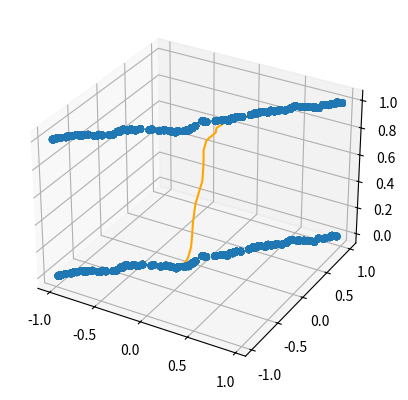

Source code (Python):
import numpy as np
import matplotlib.pyplot as plt
from mpl_toolkits.mplot3d import Axes3D

class LogisticRegression():
    def __init__(self, x, y, alpha=0.1, max_iter=100, w0=None, verbos=False) -> None:
        if w0:
            self.w0 = w0
        else:
            self.w0 = np.zeros([x.shape[0], 1], dtype='float')
        self.x = x
        self.y = y
        self.alpha = alpha
        self.max_iter = max_iter
        self.wt = self.w0
        self.N = x.shape[0]
        self.verbos = verbos
    
    def __logistic(self, x, w):
        y_hat = 1/(1 + np.exp(-w.T@x))
        return y_hat

    def fit(self):
        for i in range(self.max_iter):
            wt_new = self.wt + self.alpha*(1/self.N)*self.x@((self.y-self.__logistic(self.x, self.wt)).T)
            self.wt = wt_new
            if self.verbos:
                print('第' + str(i+1) + '次迭代：\n  w=\n', self.wt, '\n')
        
        return 0

    def predict(self, x_new):
        y_hat = self.__logistic(x_new, self.wt)
        return y_hat



if __name__=="__main__":
    x1 = np.sort(-np.random.rand(1,50),1)[::1]
    x2 = np.sort(np.random.rand(1,50),1)[::1]
    x = np.concatenate((x1,x2), axis=1)

    x1 = np.sort(-np.random.rand(1,50),1)[::1]
    x2 = np.sort(np.random.rand(1,50),1)[::1]
    x_new = np.concatenate((x1,x2), axis=1)
    x = np.concatenate((x,x_new), axis=0)

    y = np.concatenate((np.zeros(50),np.ones(50)))[None,:]

    w0 = np.zeros([2,1]) # 初始化参数
    alpha = 0.1
    N = x.shape[0]

    lr = LogisticRegression(x, y, verbos=True)
    lr.fit()
    test_x = np.concatenate((np.linspace(-2,2,100)[None,:], np.linspace(-2,2,100)[None,:]),axis=0)

    test_y_hat = lr.predict(test_x)

    fig1 = plt.figure()
    ax1 = fig1.add_subplot(111, projection='3d')
    ax1.scatter(x[0,:].T,x[1,:].T,y.T)
    ax1.plot(x[0,:].squeeze(), x[1,:].squeeze(), test_y_hat.squeeze(), 'orange')
    fig1.show()